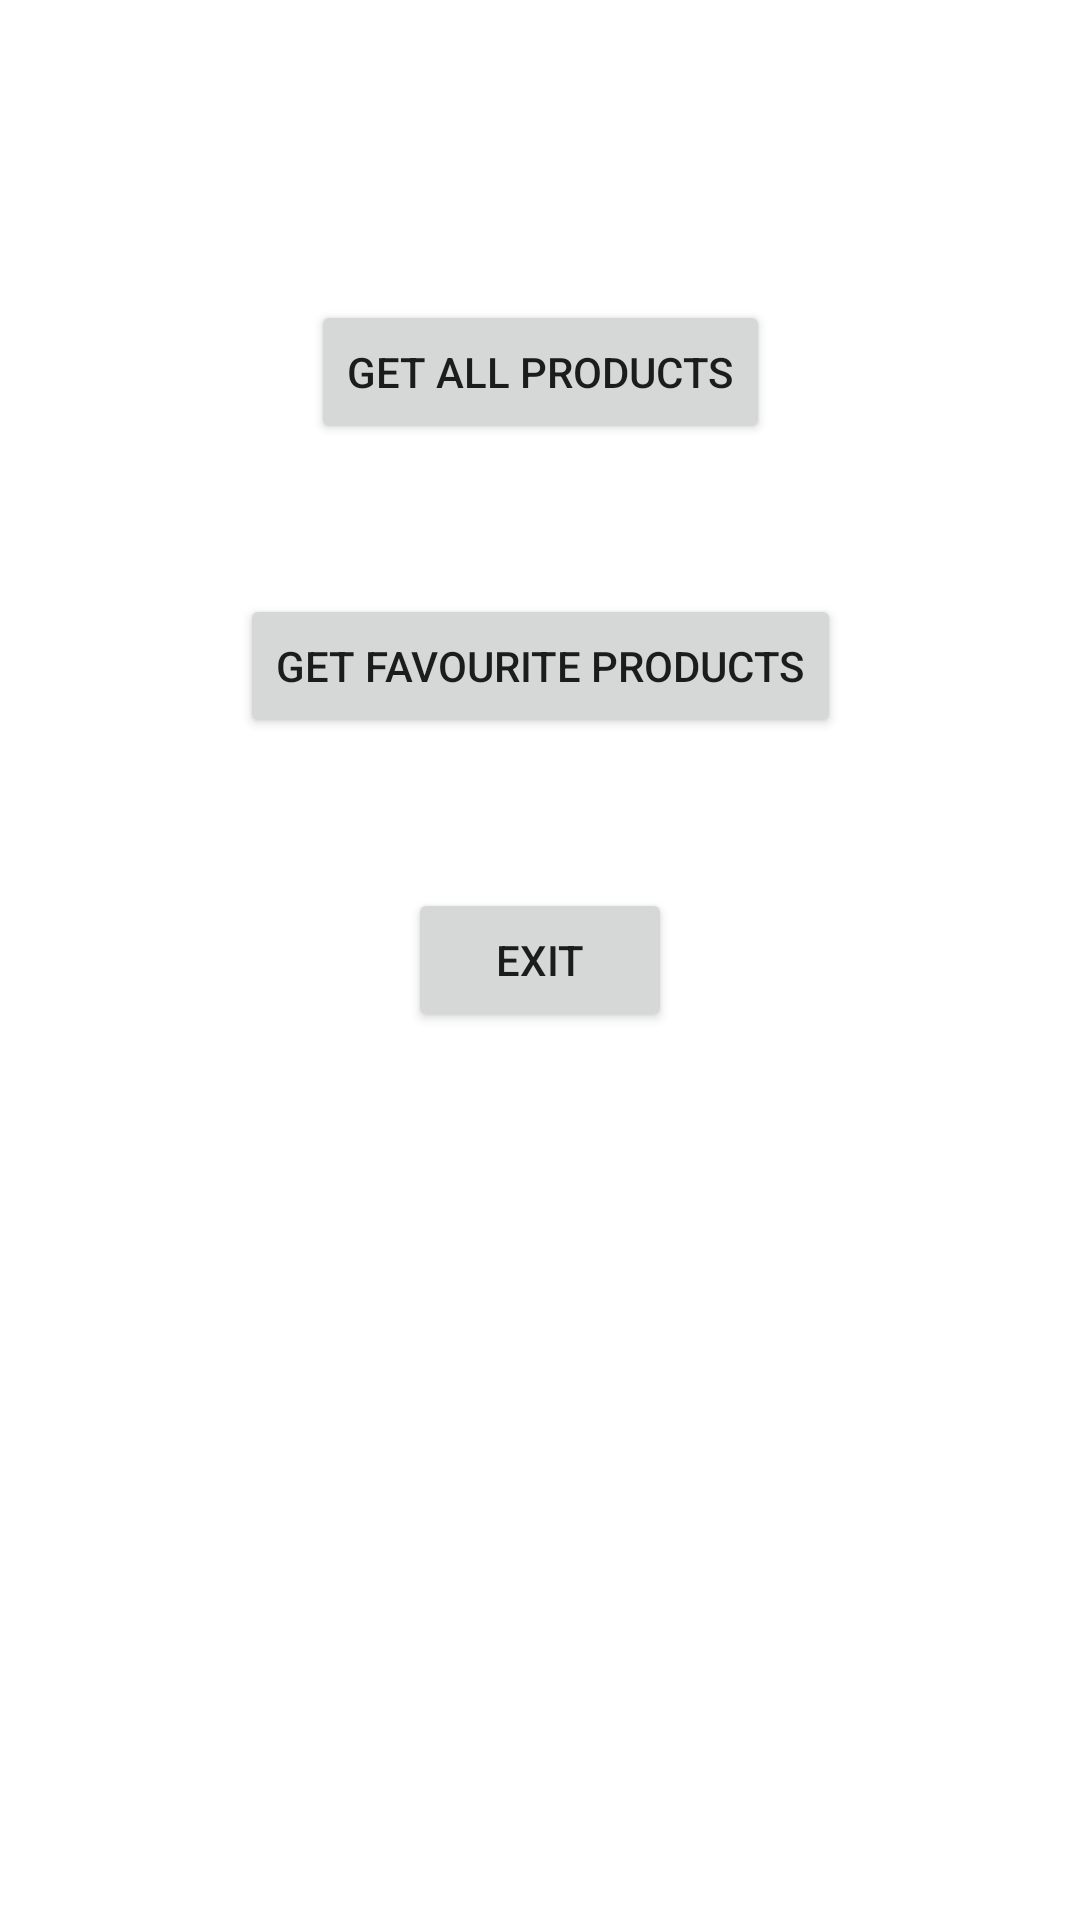

Write the Android layout XML for this screen, with the resource values it uses.
<!-- AndroidManifest.xml: application theme Theme.MVVMProduct -->
<!-- res/layout/activity_main.xml -->
<?xml version="1.0" encoding="utf-8"?>
<androidx.constraintlayout.widget.ConstraintLayout xmlns:android="http://schemas.android.com/apk/res/android"
    xmlns:app="http://schemas.android.com/apk/res-auto"
    xmlns:tools="http://schemas.android.com/tools"
    android:layout_width="match_parent"
    android:layout_height="match_parent"
    tools:context=".MainActivity">

    <Button
        android:id="@+id/allProductBtn"
        android:layout_width="wrap_content"
        android:layout_height="wrap_content"
        android:layout_marginTop="100dp"
        android:text="@string/all_products"
        app:layout_constraintEnd_toEndOf="parent"
        app:layout_constraintStart_toStartOf="parent"
        app:layout_constraintTop_toTopOf="parent" />

    <Button
        android:id="@+id/favProductBtn"
        android:layout_width="wrap_content"
        android:layout_height="wrap_content"
        android:layout_marginTop="50dp"
        android:text="@string/fav_products"
        app:layout_constraintEnd_toEndOf="parent"
        app:layout_constraintStart_toStartOf="parent"
        app:layout_constraintTop_toBottomOf="@+id/allProductBtn" />

    <Button
        android:id="@+id/exitBtn"
        android:layout_width="wrap_content"
        android:layout_height="wrap_content"
        android:layout_marginTop="50dp"
        android:text="@string/exit"
        app:layout_constraintEnd_toEndOf="parent"
        app:layout_constraintStart_toStartOf="parent"
        app:layout_constraintTop_toBottomOf="@+id/favProductBtn" />
</androidx.constraintlayout.widget.ConstraintLayout>
<!-- resources referenced by this layout -->
<resources>
  <string name="all_products">Get All Products</string>
  <string name="exit">Exit</string>
  <string name="fav_products">Get Favourite Products</string>
  <style name="Theme.MVVMProduct" parent="Theme.MaterialComponents.DayNight.DarkActionBar">
          
          <item name="colorPrimary">@color/purple_500</item>
          <item name="colorPrimaryVariant">@color/purple_700</item>
          <item name="colorOnPrimary">@color/white</item>
          
          <item name="colorSecondary">@color/teal_200</item>
          <item name="colorSecondaryVariant">@color/teal_700</item>
          <item name="colorOnSecondary">@color/black</item>
          
          <item name="android:statusBarColor">?attr/colorPrimaryVariant</item>
          
      </style>
  <!-- not gathered from this repository: default colours our renderer supplied (Android Studio template values) -->
  <color name="purple_500">#FF6200EE</color>
  <color name="purple_700">#FF3700B3</color>
  <color name="teal_200">#FF03DAC5</color>
  <color name="teal_700">#FF018786</color>
  <color name="black">#FF000000</color>
  <color name="white">#FFFFFFFF</color>
</resources>
